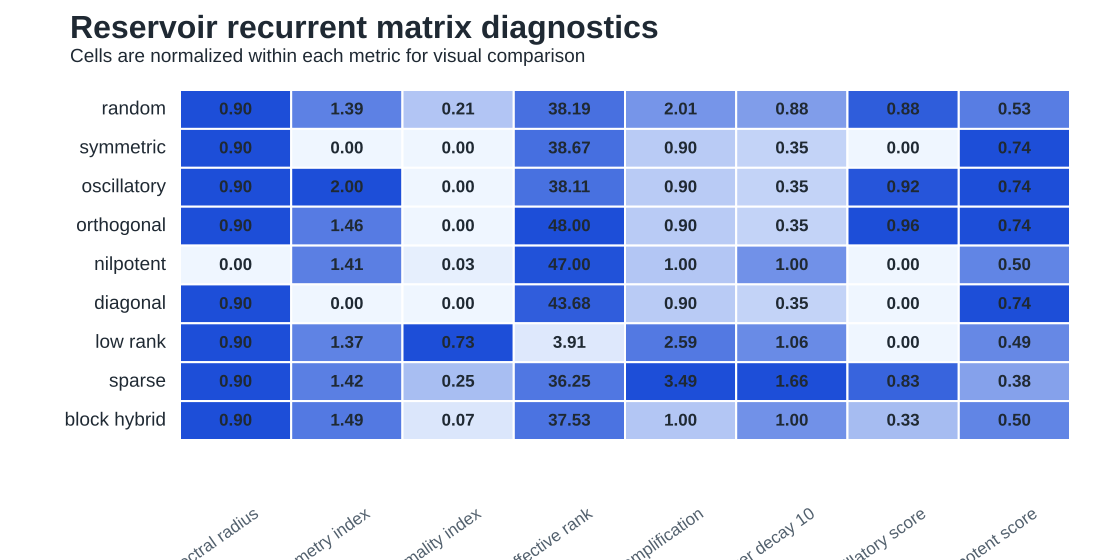

The table this chart was drawn from, first rows:
matrix_kind, hidden_dim, spectral_radius, symmetry_index, normality_index, effective_rank, transient_amplification, power_decay_10, oscillatory_score, nilpotent_score
random, 48, 0.9, 1.394, 0.2108, 38.19, 2.015, 0.8772, 0.875, 0.5327
symmetric, 48, 0.9, 0.0, 0.0, 38.67, 0.9, 0.3487, 0.0, 0.7415
oscillatory, 48, 0.9, 2, 0.0, 38.11, 0.9, 0.3487, 0.9167, 0.7415
orthogonal, 48, 0.9, 1.458, 2.5118738182985693e-08, 48.0, 0.9, 0.3487, 0.9583, 0.7415
nilpotent, 48, 0.0, 1.414, 0.03009, 47, 1.0, 1.0, 0.0, 0.5
diagonal, 48, 0.9, 0.0, 0.0, 43.68, 0.9, 0.3487, 0.0, 0.7415
low_rank, 48, 0.9, 1.372, 0.7295, 3.914, 2.591, 1.061, 0.0, 0.4852
sparse, 48, 0.9, 1.422, 0.2453, 36.25, 3.493, 1.664, 0.8333, 0.3754
block_hybrid, 48, 0.9, 1.488, 0.06783, 37.53, 1.0, 1.0, 0.3333, 0.5
